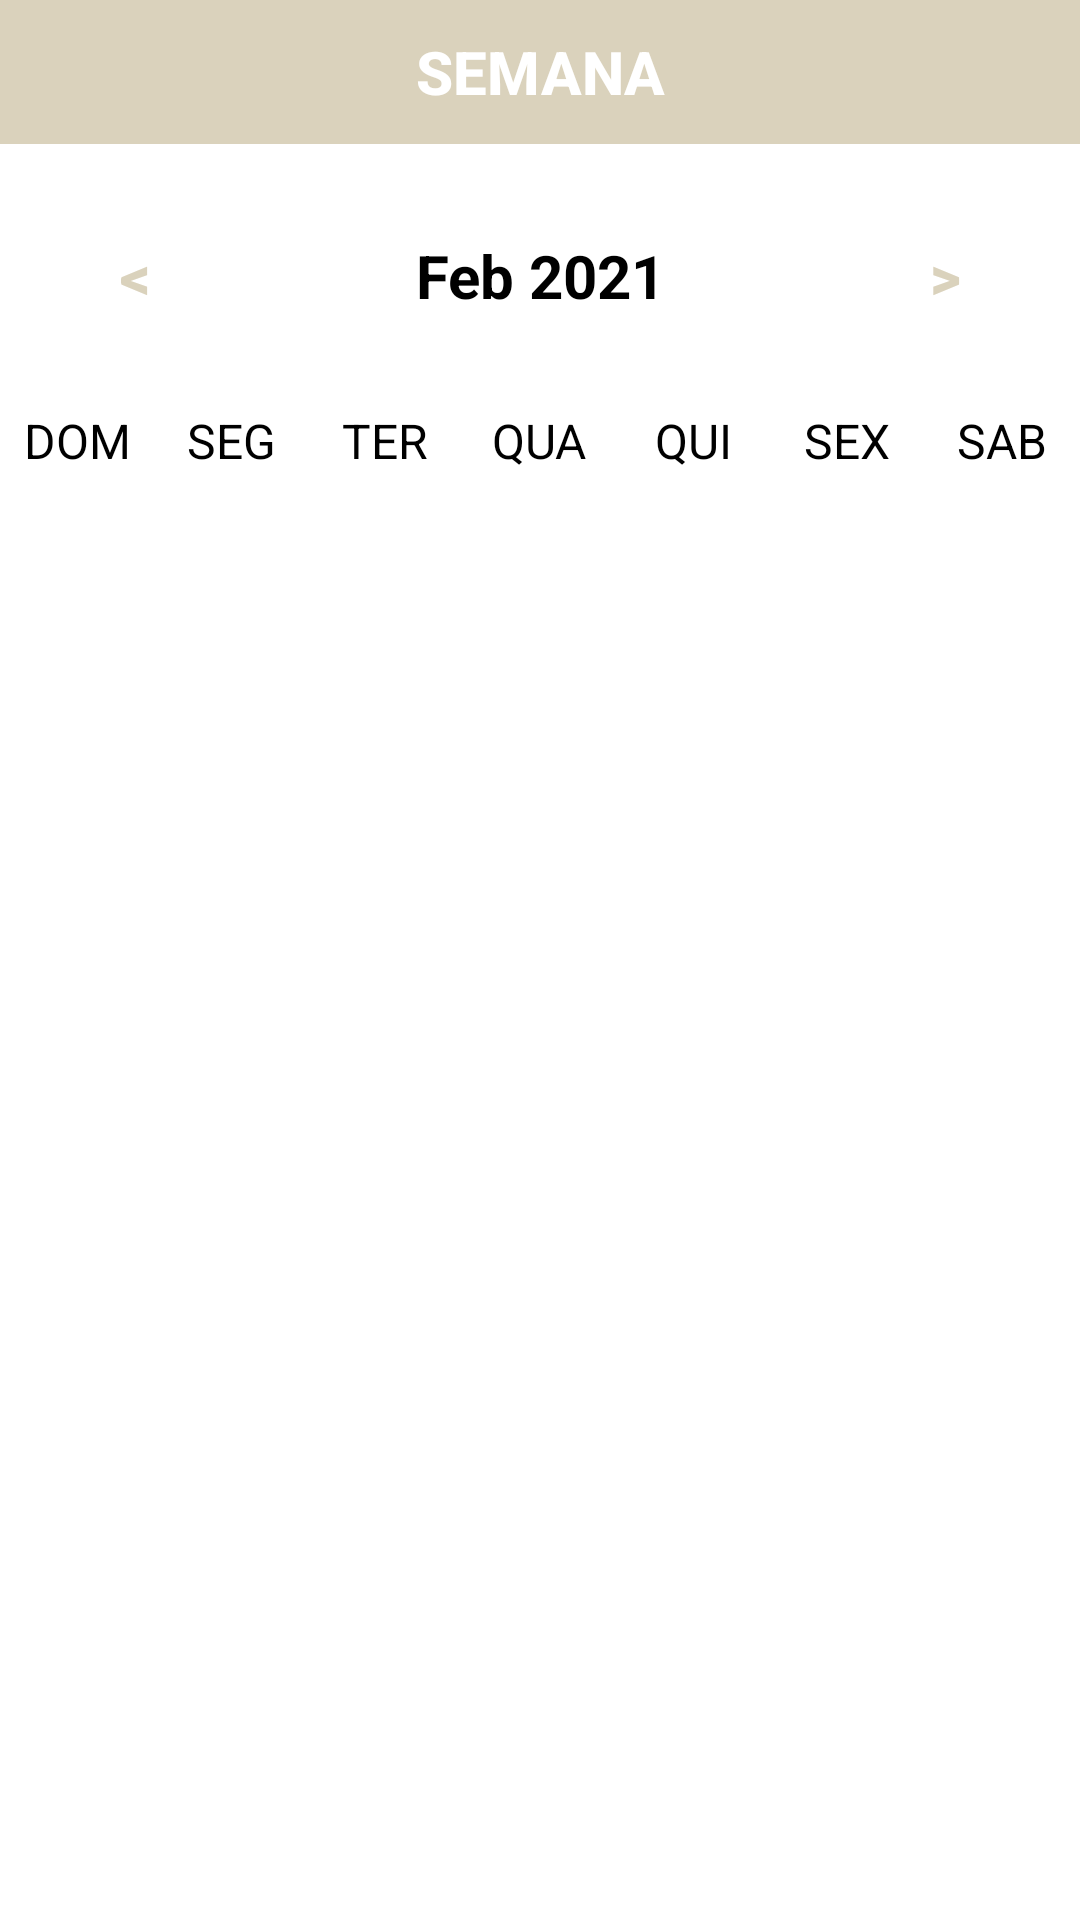

Android layout source for this screen:
<!-- AndroidManifest.xml: application theme Theme.AppN2.NoActionBar -->
<!-- res/layout/activity_main.xml -->
<?xml version="1.0" encoding="utf-8"?>
<LinearLayout
    xmlns:android="http://schemas.android.com/apk/res/android"
    xmlns:app="http://schemas.android.com/apk/res-auto"
    xmlns:tools="http://schemas.android.com/tools"
    android:layout_width="match_parent"
    android:layout_height="match_parent"
    android:orientation="vertical"
    tools:context=".MainActivity">

    <LinearLayout
        android:layout_width="match_parent"
        android:layout_height="wrap_content"
        android:orientation="horizontal"
        android:layout_marginBottom="0dp">

        <Button
            android:layout_width="match_parent"
            android:layout_height="wrap_content"
            android:background="@color/gold"
            android:onClick="weeklyAction"
            android:text="@string/week"
            android:textColor="@color/white"
            android:textSize="20sp"
            android:textStyle="bold" />

    </LinearLayout>


    <LinearLayout
        android:layout_width="match_parent"
        android:layout_height="wrap_content"
        android:orientation="horizontal"
        android:layout_marginBottom="20dp"
        android:layout_marginTop="20dp">

        <Button
            android:layout_width="0dp"
            android:layout_height="wrap_content"
            android:layout_weight="1"
            android:text="@string/back"
            android:textColor="@color/gold"
            android:background="@android:color/transparent"
            android:textStyle="bold"
            android:onClick="previousMonthAction"
            android:textSize="20sp"/>

        <TextView
            android:id="@+id/monthYearTV"
            android:layout_width="0dp"
            android:layout_weight="2"
            android:layout_height="wrap_content"
            android:text="Feb 2021"
            android:textSize="20sp"
            android:textStyle="bold"
            android:textAlignment="center"
            android:textColor="@color/black"/>

        <Button
            android:layout_width="0dp"
            android:layout_height="wrap_content"
            android:layout_weight="1"
            android:text="@string/forward"
            android:textColor="@color/gold"
            android:background="@android:color/transparent"
            android:textStyle="bold"
            android:onClick="nextMonthAction"
            android:textSize="20sp"/>

    </LinearLayout>

    <LinearLayout
        android:layout_width="match_parent"
        android:layout_height="wrap_content"
        android:orientation="horizontal">

        <TextView
            android:layout_width="0dp"
            android:layout_height="wrap_content"
            android:layout_weight="1"
            android:text="@string/sun"
            android:textColor="@color/black"
            android:textAlignment="center"
            android:textSize="16sp"/>

        <TextView
            android:layout_width="0dp"
            android:layout_height="wrap_content"
            android:layout_weight="1"
            android:text="@string/mon"
            android:textColor="@color/black"
            android:textAlignment="center"
            android:textSize="16sp"/>

        <TextView
            android:layout_width="0dp"
            android:layout_height="wrap_content"
            android:layout_weight="1"
            android:text="@string/tue"
            android:textColor="@color/black"
            android:textAlignment="center"
            android:textSize="16sp"/>

        <TextView
            android:layout_width="0dp"
            android:layout_height="wrap_content"
            android:layout_weight="1"
            android:text="@string/wed"
            android:textColor="@color/black"
            android:textAlignment="center"
            android:textSize="16sp"/>

        <TextView
            android:layout_width="0dp"
            android:layout_height="wrap_content"
            android:layout_weight="1"
            android:text="@string/thu"
            android:textColor="@color/black"
            android:textAlignment="center"
            android:textSize="16sp"/>

        <TextView
            android:layout_width="0dp"
            android:layout_height="wrap_content"
            android:layout_weight="1"
            android:text="@string/fri"
            android:textColor="@color/black"
            android:textAlignment="center"
            android:textSize="16sp"/>

        <TextView
            android:layout_width="0dp"
            android:layout_height="wrap_content"
            android:layout_weight="1"
            android:text="@string/sat"
            android:textColor="@color/black"
            android:textAlignment="center"
            android:textSize="16sp"/>


    </LinearLayout>


    <androidx.recyclerview.widget.RecyclerView
        android:id="@+id/calendarRecyclerView"
        android:layout_width="match_parent"
        android:layout_height="match_parent"/>

</LinearLayout>
<!-- resources referenced by this layout -->
<resources>
  <color name="black">#FF000000</color>
  <color name="gold">#DAD2BC</color>
  <color name="white">#FFFF</color>
  <string name="back">&lt;</string>
  <string name="forward">&gt;</string>
  <string name="fri">SEX</string>
  <string name="mon">SEG</string>
  <string name="sat">SAB</string>
  <string name="sun">DOM</string>
  <string name="thu">QUI</string>
  <string name="tue">TER</string>
  <string name="wed">QUA</string>
  <string name="week">SEMANA</string>
  <style name="Theme.AppN2.NoActionBar">
          <item name="windowActionBar">false</item>
          <item name="windowNoTitle">true</item>
      </style>
</resources>
